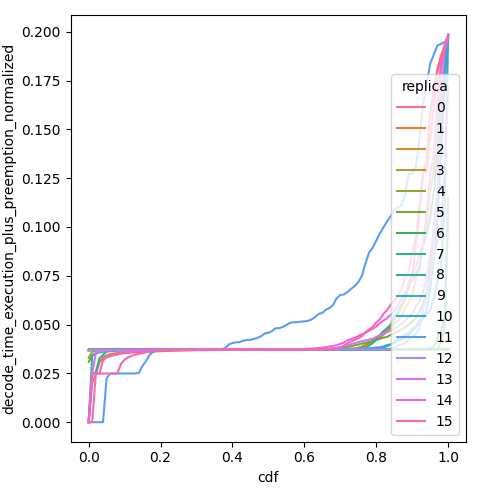

Data behind this chart, as committed beside it:
cdf, decode_time_execution_plus_preemption_no…, replica
0.0, 0.03694, 0
0.01, 0.03695, 0
0.02, 0.03695, 0
0.03, 0.03696, 0
0.04, 0.03697, 0
0.05, 0.03697, 0
0.06, 0.03697, 0
0.07, 0.03697, 0
0.08, 0.03697, 0
0.09, 0.03697, 0
0.1, 0.03697, 0
0.11, 0.03697, 0
0.12, 0.03697, 0
0.13, 0.03697, 0
0.14, 0.03697, 0
0.15, 0.03697, 0
0.16, 0.03697, 0
0.17, 0.03697, 0
0.18, 0.03697, 0
0.19, 0.03697, 0
0.2, 0.03697, 0
0.21, 0.03698, 0
0.22, 0.03698, 0
0.23, 0.03699, 0
0.24, 0.03699, 0
0.25, 0.03699, 0
0.26, 0.037, 0
0.27, 0.037, 0
0.28, 0.03701, 0
0.29, 0.03701, 0
0.3, 0.03702, 0
0.31, 0.03703, 0
0.32, 0.03705, 0
0.33, 0.03706, 0
0.34, 0.03708, 0
0.35, 0.03709, 0
0.36, 0.03709, 0
0.37, 0.0371, 0
0.38, 0.0371, 0
0.39, 0.0371, 0
0.4, 0.03711, 0
0.41, 0.03712, 0
0.42, 0.03712, 0
0.43, 0.03713, 0
0.44, 0.03714, 0
0.45, 0.03714, 0
0.46, 0.03716, 0
0.47, 0.03717, 0
0.48, 0.03719, 0
0.49, 0.0372, 0
0.5, 0.03722, 0
0.51, 0.03722, 0
0.52, 0.03722, 0
0.53, 0.03722, 0
0.54, 0.03722, 0
0.55, 0.03722, 0
0.56, 0.03722, 0
0.57, 0.03722, 0
0.58, 0.03722, 0
0.59, 0.03723, 0
... 1,556 more rows
